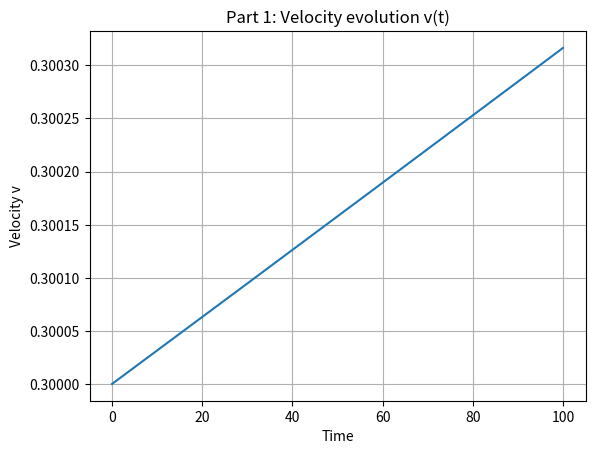

Source code (Python):
import numpy as np
import matplotlib.pyplot as plt
from scipy.integrate import odeint

#this will track how fast orbital velocty changes over time, so just dv/dt in eq.

'''
 def F(v):
    return (32/5) * (mu / m)**2 * v**10  # energy flux

def E_prime(v):
    return -mu * v      # derivative of binding energy

def dvdt(v, t):
    return -F(v) / E_prime(v)      # ode: change of velocity
'''

#model how fast energy changes with velocity and it uses flux

# constants
m1 = m2 = 5               # assumed solar mass
m = m1 + m2
mu = m1 * m2 / m      #reduced mass formula (bc spinning black holes)

# functions defined. F(v) is energy flux, E_prime(v) is derivative of binding energy.
def F(v):
    return (32 / 5) * (mu / m)**2 * v**10

def E_prime(v):
    return -mu * v

def dvdt(v, t):   #change in velocity as ODE
    return -F(v) / E_prime(v)

# initial conditions
v0 = 0.3
t = np.linspace(0, 100, 1000)

# solve ODE
v = odeint(dvdt, v0, t).flatten()

# plot figure (should be linear relationship)
plt.plot(t, v)
plt.title("Part 1: Velocity evolution v(t)")
plt.xlabel("Time")
plt.ylabel("Velocity v")
plt.grid()
plt.show()

#should simulate the velocity decay of inspiralling black holes using eq. check plot (figure1)